Run: headless pygame with SDL's dummy video driver; simulated clock (each Clock.tick advances the game by its frame time, no real sleeping); random seed 0; keys injected as events and as key.get_pressed() state; no mouse input; restart key R tapped at the start of phases 3 and 4.
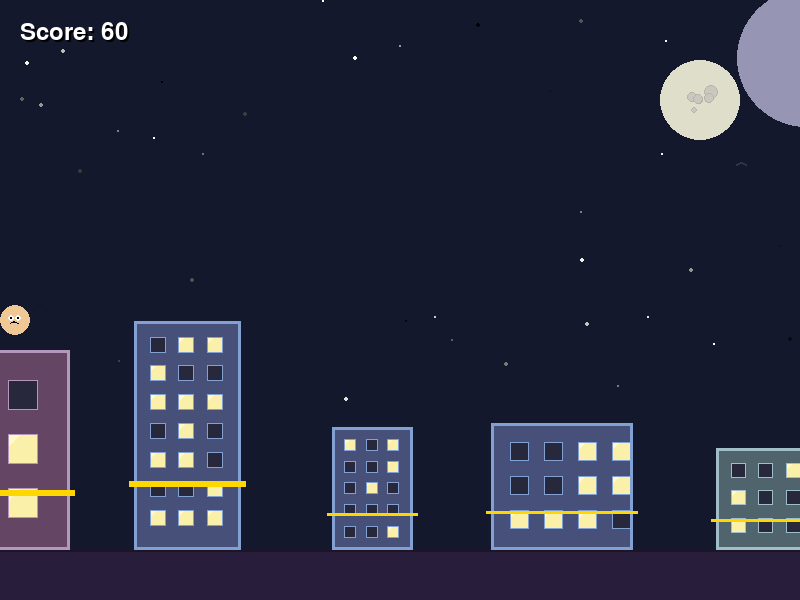
Frame 1 of 4 · flips 1–60 · no input
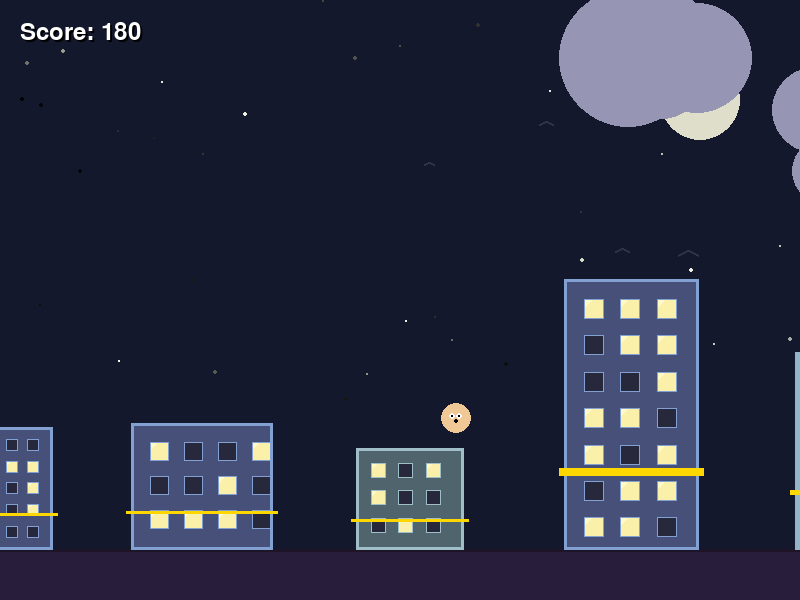
Frame 2 of 4 · flips 61–180 · tapped SPACE, RETURN · held RIGHT (→), D
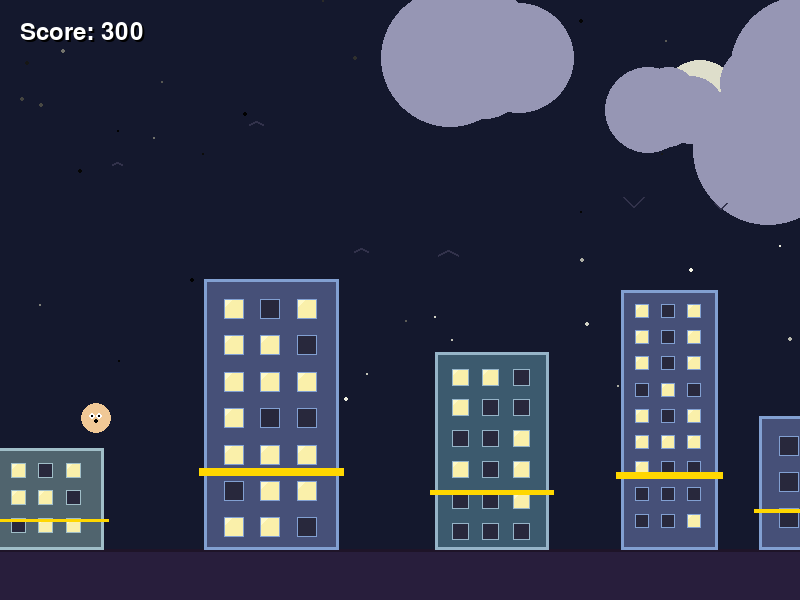
Frame 3 of 4 · flips 181–300 · tapped R · held DOWN (↓), S
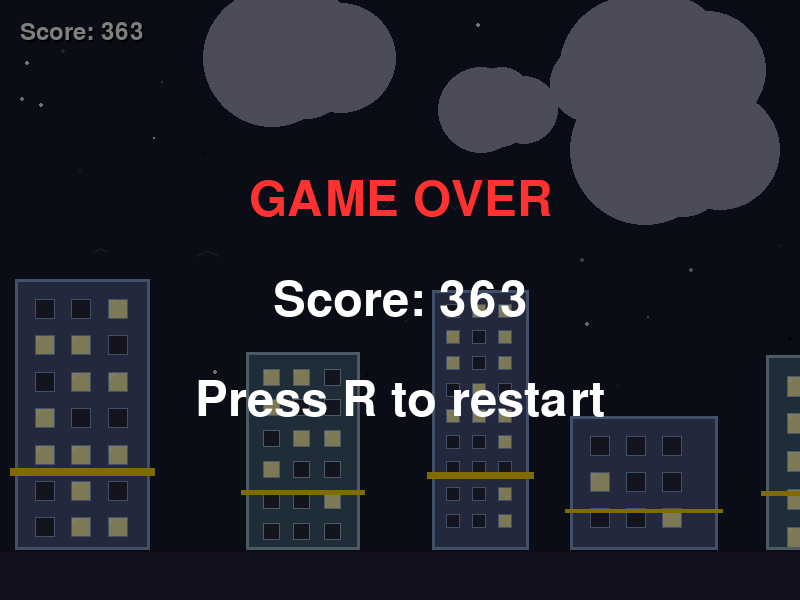
Frame 4 of 4 · flips 301–420 · tapped R · held LEFT (←), A, UP (↑), W

The pygame program that drew these frames:

import pygame
import sys
import random
import math

# Initialize pygame
pygame.init()

# Constants
WIDTH, HEIGHT = 800, 600
FPS = 60
DELTA_TIME = 1/FPS
DEBUG = False 

# Display setup
screen = pygame.display.set_mode((WIDTH, HEIGHT))
pygame.display.set_caption("Building Jumper - Night Edition")

# Colors
BACKGROUND = (20, 24, 45)  # Dark night blue
CLOUD_COLOR = (150, 150, 180)  # Darker clouds for night
BUILDING_COLORS = [
    (70, 80, 120),    # Navy blue
    (120, 60, 90),    # Dark magenta
    (80, 100, 110),   # Slate
    (100, 70, 100),   # Dark purple
    (60, 90, 110)     # Steel blue
]
BUILDING_LIGHTS = [
    (130, 160, 210),  # Light blue
    (210, 150, 180),  # Light pink
    (160, 190, 200),  # Light slate
    (180, 150, 190),  # Light purple
    (150, 180, 200)   # Light steel blue
]
WINDOW_COLOR = (250, 240, 170)  # Warm yellow light
WINDOW_SHINE = (255, 250, 200)
GOLD = (255, 215, 0)
BLACK = (0, 0, 0)
WHITE = (255, 255, 255)
RED = (255, 50, 50)
MOON_COLOR = (240, 240, 220)
BIRD_COLOR = (50, 50, 75)
STAR_COLOR = (255, 255, 240)

# Game parameters
GRAVITY = 0.5
JUMP_FORCE = -14
BUILDING_SPEED = 3
PLAYER_SIZE = 30
GROUND_HEIGHT = 50
MAX_GAP = 120
COLLISION_BUFFER = 5
MIN_VELOCITY = 0.1

class Player:
    def __init__(self, x, y):
        self.x = x
        self.y = y
        self.width = PLAYER_SIZE
        self.height = PLAYER_SIZE * 1.5  # Make player taller
        self.vel_y = 0
        self.jumping = False
        self.on_ground = False
        self.on_building = None
        self.color = (240, 200, 150)  # Skin tone
        self.jump_power = JUMP_FORCE
        self.arm_angle = 0
        self.leg_angle = 0

    def update(self, buildings):
        # Apply gravity
        self.vel_y += GRAVITY
        next_y = self.y + self.vel_y

        # Apply minimum velocity threshold
        if abs(self.vel_y) < MIN_VELOCITY:
            self.vel_y = 0

        # Check if player is on a building
        self.on_ground = False
        self.on_building = None

        for building in buildings:
            # Check if player is within the x-bounds of the building
            if (self.x + self.width > building.x and 
                self.x < building.x + building.width):
                # Check if player is landing on the building
                if (next_y + self.height >= building.y - COLLISION_BUFFER and 
                    self.y + self.height <= building.y + COLLISION_BUFFER):
                    self.on_ground = True
                    self.on_building = building
                    self.y = building.y - self.height
                    self.vel_y = 0
                    break

        # Only update y position if not on a building
        if not self.on_ground:
            self.y = next_y

        # Move with the building if on one
        if self.on_building:
            self.x -= BUILDING_SPEED

        # Keep player within screen bounds
        if self.x < 0:
            self.x = 0
        if self.x + self.width > WIDTH:
            self.x = WIDTH - self.width

        # Update limb animation
        if self.jumping or not self.on_ground:
            self.arm_angle = -30  # Arms up when jumping
            self.leg_angle = 15   # Legs spread when jumping
        else:
            # Walking animation when on ground
            self.arm_angle = 20 * math.sin(pygame.time.get_ticks() * 0.01)
            self.leg_angle = 15 * math.sin(pygame.time.get_ticks() * 0.01)

        # Check if player has fallen below the screen
        if self.y > HEIGHT:
            return False

        return True

    def jump(self):
        if self.on_ground:
            self.vel_y = self.jump_power
            self.on_ground = False
            self.jumping = True

    def move_left(self):
        self.x -= 5

    def move_right(self):
        self.x += 5

    def draw(self, surface):
        # Draw collision box if debug mode is on
        if DEBUG:
            pygame.draw.rect(surface, (255, 0, 0), 
                           (self.x, self.y, self.width, self.height), 1)

        head_radius = self.width // 2
        head_center_x = self.x + self.width // 2
        head_center_y = self.y + head_radius
        
        # Draw head
        pygame.draw.circle(surface, self.color, (head_center_x, head_center_y), head_radius)
        
        # Draw eyes
        eye_offset_x = head_radius * 0.25
        eye_offset_y = head_radius * 0.1
        eye_size = head_radius * 0.2
        
        pygame.draw.circle(surface, WHITE, 
                         (int(head_center_x - eye_offset_x), int(head_center_y - eye_offset_y)), 
                         int(eye_size))
        pygame.draw.circle(surface, WHITE, 
                         (int(head_center_x + eye_offset_x), int(head_center_y - eye_offset_y)), 
                         int(eye_size))
        
        pygame.draw.circle(surface, BLACK, 
                         (int(head_center_x - eye_offset_x), int(head_center_y - eye_offset_y)), 
                         int(eye_size * 0.5))
        pygame.draw.circle(surface, BLACK, 
                         (int(head_center_x + eye_offset_x), int(head_center_y - eye_offset_y)), 
                         int(eye_size * 0.5))
        
        # Expression
        mouth_y = head_center_y + head_radius * 0.2
        if self.jumping:
            # Surprised expression when jumping
            pygame.draw.circle(surface, BLACK, 
                             (int(head_center_x), int(mouth_y)), 
                             int(head_radius * 0.15))
        else:
            pygame.draw.arc(surface, BLACK, 
                          (int(head_center_x - head_radius * 0.3), int(mouth_y - head_radius * 0.1),
                           head_radius * 0.6, head_radius * 0.3), 0, math.pi, 2)


class Building:
    def __init__(self, x, y, width, height):
        self.x = x
        self.y = y
        self.width = width
        self.height = height
        self.color_index = random.randint(0, len(BUILDING_COLORS) - 1)
        self.color = BUILDING_COLORS[self.color_index]
        self.light_color = BUILDING_LIGHTS[self.color_index]
        self.windows = []
        self.create_windows()
        
    def create_windows(self):
        window_size = min(self.width, self.height) * 0.15
        max_windows_x = max(1, int(self.width / (window_size * 1.8)))
        max_windows_y = max(1, int(self.height / (window_size * 1.8)))
        
        for i in range(max_windows_x):
            for j in range(max_windows_y):
                window_x = self.x + window_size + i * (window_size * 1.8)
                window_y = self.y + window_size + j * (window_size * 1.8)
                
                if (window_x + window_size < self.x + self.width and 
                    window_y + window_size < self.y + self.height):
                    # Randomly decide if window is lit
                    is_lit = random.random() < 0.7
                    self.windows.append((window_x, window_y, window_size, is_lit))
        
    def update(self):
        self.x -= BUILDING_SPEED
        # Update windows positions
        for i in range(len(self.windows)):
            x, y, size, lit = self.windows[i]
            self.windows[i] = (x - BUILDING_SPEED, y, size, lit)
            
            # Occasionally toggle window light
            if random.random() < 0.005:
                self.windows[i] = (x - BUILDING_SPEED, y, size, not lit)
                
        return self.x + self.width > 0
    
    def draw(self, surface):
        # Draw collision box if debug mode is on
        if DEBUG:
            pygame.draw.rect(surface, (0, 255, 0), 
                           (self.x, self.y, self.width, self.height), 1)

        # Main building structure
        pygame.draw.rect(surface, self.color, (self.x, self.y, self.width, self.height))
        
        # Edges/shadows
        pygame.draw.rect(surface, self.light_color, 
                        (self.x, self.y, self.width, self.height), 3)
        
        # Windows
        for window_x, window_y, window_size, is_lit in self.windows:
            if is_lit:
                # Lit window
                pygame.draw.rect(surface, WINDOW_COLOR, 
                               (window_x, window_y, window_size, window_size))
                
                # Window shine
                pygame.draw.polygon(surface, WINDOW_SHINE, [
                    (window_x, window_y),
                    (window_x + window_size*0.4, window_y),
                    (window_x, window_y + window_size*0.4)
                ])
            else:
                # Dark window
                pygame.draw.rect(surface, (40, 40, 60), 
                               (window_x, window_y, window_size, window_size))
            
            # Window frame
            pygame.draw.rect(surface, self.light_color, 
                           (window_x, window_y, window_size, window_size), 1)
        
        # Gold trim on larger buildings
        if self.height > 100:
            trim_y = self.y + self.height * 0.7
            pygame.draw.rect(surface, GOLD, 
                           (self.x - 5, trim_y, self.width + 10, self.height * 0.03))


class Cloud:
    def __init__(self):
        self.x = random.randint(WIDTH, WIDTH + 500)
        self.y = random.randint(50, 200)
        self.size = random.randint(30, 80)
        self.speed = random.uniform(0.5, 1.5)
        
    def update(self):
        self.x -= self.speed * DELTA_TIME * 60  # Make speed frame-rate independent
        return self.x > -self.size * 3
    
    def draw(self, surface):
        pygame.draw.circle(surface, CLOUD_COLOR, 
                         (int(self.x), int(self.y)), self.size)
        pygame.draw.circle(surface, CLOUD_COLOR, 
                         (int(self.x + self.size * 0.5), int(self.y - self.size * 0.3)), 
                         int(self.size * 0.7))
        pygame.draw.circle(surface, CLOUD_COLOR, 
                         (int(self.x + self.size), int(self.y)), 
                         int(self.size * 0.8))
        pygame.draw.circle(surface, CLOUD_COLOR, 
                         (int(self.x + self.size * 0.5), int(self.y + self.size * 0.3)), 
                         int(self.size * 0.6))


class Bird:
    def __init__(self):
        self.x = random.randint(WIDTH, WIDTH + 300)
        self.y = random.randint(100, 250)
        self.size = random.randint(5, 10)
        self.speed = random.uniform(1.5, 3)
        self.wing_up = False
        self.wing_timer = 0
        
    def update(self):
        self.x -= self.speed * DELTA_TIME * 60
        
        self.wing_timer += 1
        if self.wing_timer >= 10:
            self.wing_up = not self.wing_up
            self.wing_timer = 0
            
        return self.x > -50
    
    def draw(self, surface):
        if self.wing_up:
            pygame.draw.line(surface, BIRD_COLOR, 
                           (self.x, self.y), 
                           (self.x - self.size, self.y - self.size), 2)
            pygame.draw.line(surface, BIRD_COLOR, 
                           (self.x, self.y), 
                           (self.x + self.size, self.y - self.size), 2)
        else:
            pygame.draw.line(surface, BIRD_COLOR, 
                           (self.x, self.y), 
                           (self.x - self.size, self.y + self.size/2), 2)
            pygame.draw.line(surface, BIRD_COLOR, 
                           (self.x, self.y), 
                           (self.x + self.size, self.y + self.size/2), 2)


class Star:
    def __init__(self):
        self.x = random.randint(0, WIDTH)
        self.y = random.randint(0, HEIGHT * 0.7)
        self.size = random.uniform(1, 3)
        self.twinkle_speed = random.uniform(0.02, 0.05)
        self.offset = random.uniform(0, 2 * math.pi)
        
    def update(self):
        return True
    
    def draw(self, surface):
        # Twinkle effect
        brightness = 0.5 + 0.5 * math.sin(pygame.time.get_ticks() * self.twinkle_speed + self.offset)
        color = (int(STAR_COLOR[0] * brightness), 
                 int(STAR_COLOR[1] * brightness), 
                 int(STAR_COLOR[2] * brightness))
        
        pygame.draw.circle(surface, color, (int(self.x), int(self.y)), self.size)


class Moon:
    def __init__(self):
        self.x = WIDTH - 100
        self.y = 100
        self.radius = 40
        self.crater_count = 7
        self.craters = []
        
        # Create random craters
        for _ in range(self.crater_count):
            angle = random.uniform(0, 2 * math.pi)
            distance = random.uniform(0, self.radius * 0.7)
            x_offset = distance * math.cos(angle)
            y_offset = distance * math.sin(angle)
            size = random.uniform(3, 8)
            self.craters.append((x_offset, y_offset, size))
        
    def update(self):
        return True
    
    def draw(self, surface):
        # Main moon
        pygame.draw.circle(surface, MOON_COLOR, (self.x, self.y), self.radius)
        
        # Draw moon shadow
        shadow_rect = pygame.Rect(
            self.x - self.radius, 
            self.y - self.radius,
            self.radius * 2,
            self.radius * 2
        )
        shadow_surface = pygame.Surface((self.radius * 2, self.radius * 2), pygame.SRCALPHA)
        pygame.draw.circle(shadow_surface, (0, 0, 0, 100), 
                         (self.radius, self.radius), self.radius)
        shadow_surface.set_alpha(50)
        surface.blit(shadow_surface, (self.x - self.radius, self.y - self.radius))
        
        # Craters
        for x_offset, y_offset, size in self.craters:
            crater_x = self.x + x_offset
            crater_y = self.y + y_offset
            pygame.draw.circle(surface, (200, 200, 190), 
                             (int(crater_x), int(crater_y)), size)
            # Crater shadow
            pygame.draw.circle(surface, (180, 180, 170), 
                             (int(crater_x), int(crater_y)), size, 1)


def calculate_max_jump_distance():
    time_to_peak = abs(JUMP_FORCE) / GRAVITY
    time_of_jump = time_to_peak * 2
    horizontal_distance = BUILDING_SPEED * time_of_jump
    player_movement = 5 * time_of_jump
    return horizontal_distance + player_movement + PLAYER_SIZE + COLLISION_BUFFER


def create_building(buildings):
    last_x = WIDTH
    if buildings:
        last_x = buildings[-1].x + buildings[-1].width
    
    width = random.randint(80, 150)
    height = random.randint(100, 300)
    
    min_gap = 40
    max_jump = calculate_max_jump_distance()
    gap = random.randint(min_gap, min(MAX_GAP, int(max_jump * 0.8)))
    
    # Occasionally make an easier jump
    if random.random() < 0.3:
        gap = random.randint(min_gap, min_gap + 30)
    
    building_y = HEIGHT - height - GROUND_HEIGHT
    return Building(last_x + gap, building_y, width, height)


def show_game_over(surface, score):
    overlay = pygame.Surface((WIDTH, HEIGHT))
    overlay.fill((0, 0, 0))
    overlay.set_alpha(128)
    surface.blit(overlay, (0, 0))
    
    font = pygame.font.SysFont(None, 72)
    text = font.render("GAME OVER", True, RED)
    score_text = font.render(f"Score: {score}", True, WHITE)
    restart_text = font.render("Press R to restart", True, WHITE)
    
    surface.blit(text, (WIDTH//2 - text.get_width()//2, HEIGHT//3 - text.get_height()//2))
    surface.blit(score_text, (WIDTH//2 - score_text.get_width()//2, HEIGHT//2 - score_text.get_height()//2))
    surface.blit(restart_text, (WIDTH//2 - restart_text.get_width()//2, HEIGHT*2//3 - restart_text.get_height()//2))


def show_score(surface, score):
    font = pygame.font.SysFont(None, 36)
    text = font.render(f"Score: {score}", True, WHITE)
    shadow_text = font.render(f"Score: {score}", True, BLACK)
    
    # Draw shadow
    surface.blit(shadow_text, (22, 22))
    # Draw text
    surface.blit(text, (20, 20))


def main():
    clock = pygame.time.Clock()
    
    def reset_game():
        player = Player(100, 300)
        
        buildings = []
        first_building = Building(50, HEIGHT - 200 - GROUND_HEIGHT, 200, 200)
        buildings.append(first_building)
        player.on_building = first_building
        player.y = first_building.y - player.height
        
        for _ in range(3):
            buildings.append(create_building(buildings))
        
        clouds = [Cloud() for _ in range(6)]
        birds = [Bird() for _ in range(4)]
        stars = [Star() for _ in range(40)]
        moon = Moon()
        
        return player, buildings, clouds, birds, stars, moon, 0
    
    player, buildings, clouds, birds, stars, moon, score = reset_game()
    game_over = False
    
    while True:
        # Handle events
        for event in pygame.event.get():
            if event.type == pygame.QUIT:
                pygame.quit()
                sys.exit()
            
            if event.type == pygame.KEYDOWN:
                if event.key == pygame.K_SPACE and not game_over:
                    player.jump()
                elif event.key == pygame.K_r and game_over:
                    player, buildings, clouds, birds, stars, moon, score = reset_game()
                    game_over = False
        
        # Handle continuous key presses
        keys = pygame.key.get_pressed()
        if not game_over:
            if keys[pygame.K_LEFT]:
                player.move_left()
            if keys[pygame.K_RIGHT]:
                player.move_right()
        
        # Update game state
        moon.update()
        clouds = [cloud for cloud in clouds if cloud.update()]
        birds = [bird for bird in birds if bird.update()]
        
        # Add new background elements
        if random.random() < 0.01 and len(clouds) < 10:
            clouds.append(Cloud())
        if random.random() < 0.005 and len(birds) < 6:
            birds.append(Bird())
        
        if not game_over:
            if not player.update(buildings):
                game_over = True
            
            buildings = [b for b in buildings if b.update()]
            
            if len(buildings) < 5:
                buildings.append(create_building(buildings))
            
            score += 1
        
        # Draw everything
        screen.fill(BACKGROUND)
        
        # Draw stars
        for star in stars:
            star.draw(screen)
        
        # Draw background elements
        moon.draw(screen)
        for cloud in clouds:
            cloud.draw(screen)
        for bird in birds:
            bird.draw(screen)
        
        # Draw ground
        pygame.draw.rect(screen, (40, 30, 60), 
                        (0, HEIGHT - GROUND_HEIGHT, WIDTH, GROUND_HEIGHT))
        pygame.draw.line(screen, (30, 20, 40), 
                        (0, HEIGHT - GROUND_HEIGHT), 
                        (WIDTH, HEIGHT - GROUND_HEIGHT), 3)
        
        # Draw game elements
        for building in buildings:
            building.draw(screen)
        player.draw(screen)
        
        # Draw UI
        show_score(screen, score)
                
        if game_over:
            show_game_over(screen, score)
        
        pygame.display.flip()
        clock.tick(FPS)

if __name__ == "__main__":
    main()
